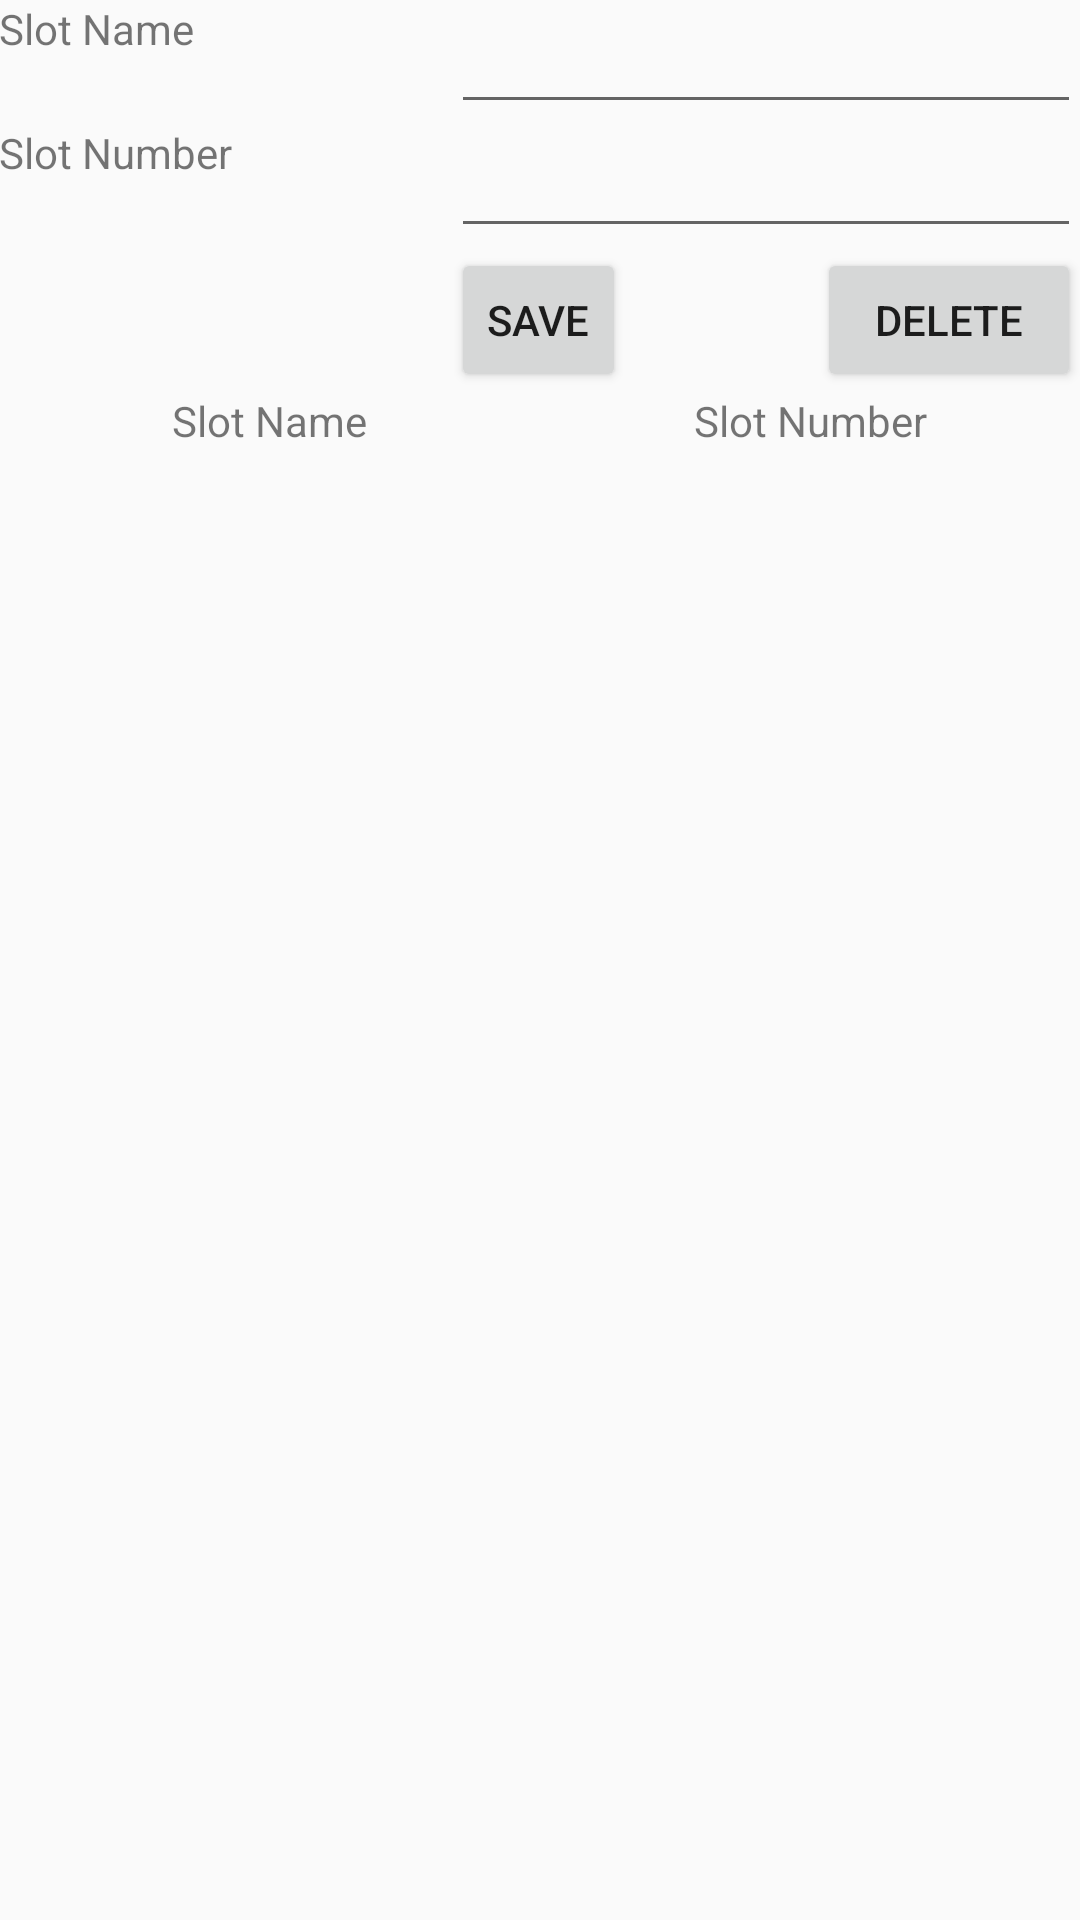

Layout XML and referenced resources for this Android screen:
<!-- AndroidManifest.xml: application theme AppTheme -->
<!-- res/layout/activity_ps.xml -->
<RelativeLayout xmlns:android="http://schemas.android.com/apk/res/android"
    xmlns:tools="http://schemas.android.com/tools" android:layout_width="match_parent"
    android:layout_height="match_parent" android:paddingLeft="@dimen/activity_horizontal_margin"
    android:paddingRight="@dimen/activity_horizontal_margin"
    android:paddingTop="@dimen/activity_vertical_margin"
    android:paddingBottom="@dimen/activity_vertical_margin"
    tools:context="com.potenza_pvt_ltd.AAPS.PSActivity">
    <TextView
        android:layout_width="wrap_content"
        android:layout_height="wrap_content"
        android:text="Slot Name"
        android:id="@+id/textView13"
        android:layout_alignParentTop="true"
        android:layout_alignParentLeft="true"
        android:layout_alignParentStart="true" />

    <EditText
        android:layout_width="wrap_content"
        android:layout_height="wrap_content"
        android:id="@+id/editText6"
        android:layout_alignParentTop="true"
        android:layout_alignParentRight="true"
        android:layout_alignParentEnd="true"
        android:layout_alignLeft="@+id/editText7"
        android:layout_alignStart="@+id/editText7" />

    <TextView
        android:layout_width="wrap_content"
        android:layout_height="wrap_content"
        android:text="Slot Number"
        android:id="@+id/textView15"
        android:layout_alignParentLeft="true"
        android:layout_alignParentStart="true"
        android:layout_below="@+id/editText6" />

    <EditText
        android:layout_width="wrap_content"
        android:layout_height="wrap_content"
        android:inputType="number"
        android:ems="10"
        android:id="@+id/editText7"
        android:layout_alignParentRight="true"
        android:layout_alignParentEnd="true"
        android:layout_below="@+id/editText6" />

    <TableRow
        android:layout_width="fill_parent"
        android:layout_height="wrap_content"
        android:layout_below="@+id/button_list_save"
        android:id="@+id/table_row"
        tools:ignore="UselessParent" >
        <TextView
            android:layout_width="0sp"
            android:layout_height="wrap_content"
            android:text="Slot Name"
            android:layout_weight=".5"
            android:gravity="center"
            android:id="@+id/textView17"
            android:layout_centerHorizontal="true" />

        <TextView
            android:layout_width="0sp"
            android:layout_height="wrap_content"
            android:text="Slot Number"
            android:id="@+id/textView18"
            android:inputType="phone"
            android:ems="2"
            android:gravity="center"
            android:layout_weight=".5"
            android:layout_alignParentRight="true"
            android:layout_alignParentEnd="true" />
    </TableRow>
    <ListView
        android:layout_width="wrap_content"
        android:layout_height="wrap_content"
        android:id="@+id/listView"
        android:layout_weight=".3"
        android:layout_below="@+id/table_row"
        />

    <Button
        android:layout_width="wrap_content"
        android:layout_height="wrap_content"
        android:text="Delete"
        android:id="@+id/button_list_delete"
        android:onClick="delete"
        android:layout_below="@+id/editText7"
        android:layout_alignRight="@+id/editText7"
        android:layout_alignEnd="@+id/editText7" />
    <Button
        style="?android:attr/buttonStyleSmall"
        android:layout_width="wrap_content"
        android:layout_height="wrap_content"
        android:text="Save"
        android:id="@+id/button_list_save"
        android:onClick="save"
        android:layout_below="@+id/editText7"
        android:layout_alignLeft="@+id/editText7"
        android:layout_alignStart="@+id/editText7" />
</RelativeLayout>
<!-- resources referenced by this layout -->
<resources>
  <style name="AppTheme" parent="Theme.AppCompat.Light.DarkActionBar">
          
          <item name="colorPrimary">@color/colorPrimary</item>
          <item name="colorPrimaryDark">@color/colorPrimaryDark</item>
          <item name="colorAccent">@color/colorAccent</item>
         <item name="windowActionBar">false</item>
          <item name="windowNoTitle">true</item>
      </style>
  <!-- not gathered from this repository: default colours our renderer supplied (Android Studio template values) -->
  <color name="colorPrimary">#FF6200EE</color>
  <color name="colorPrimaryDark">#FF3700B3</color>
  <color name="colorAccent">#FF03DAC5</color>
</resources>
